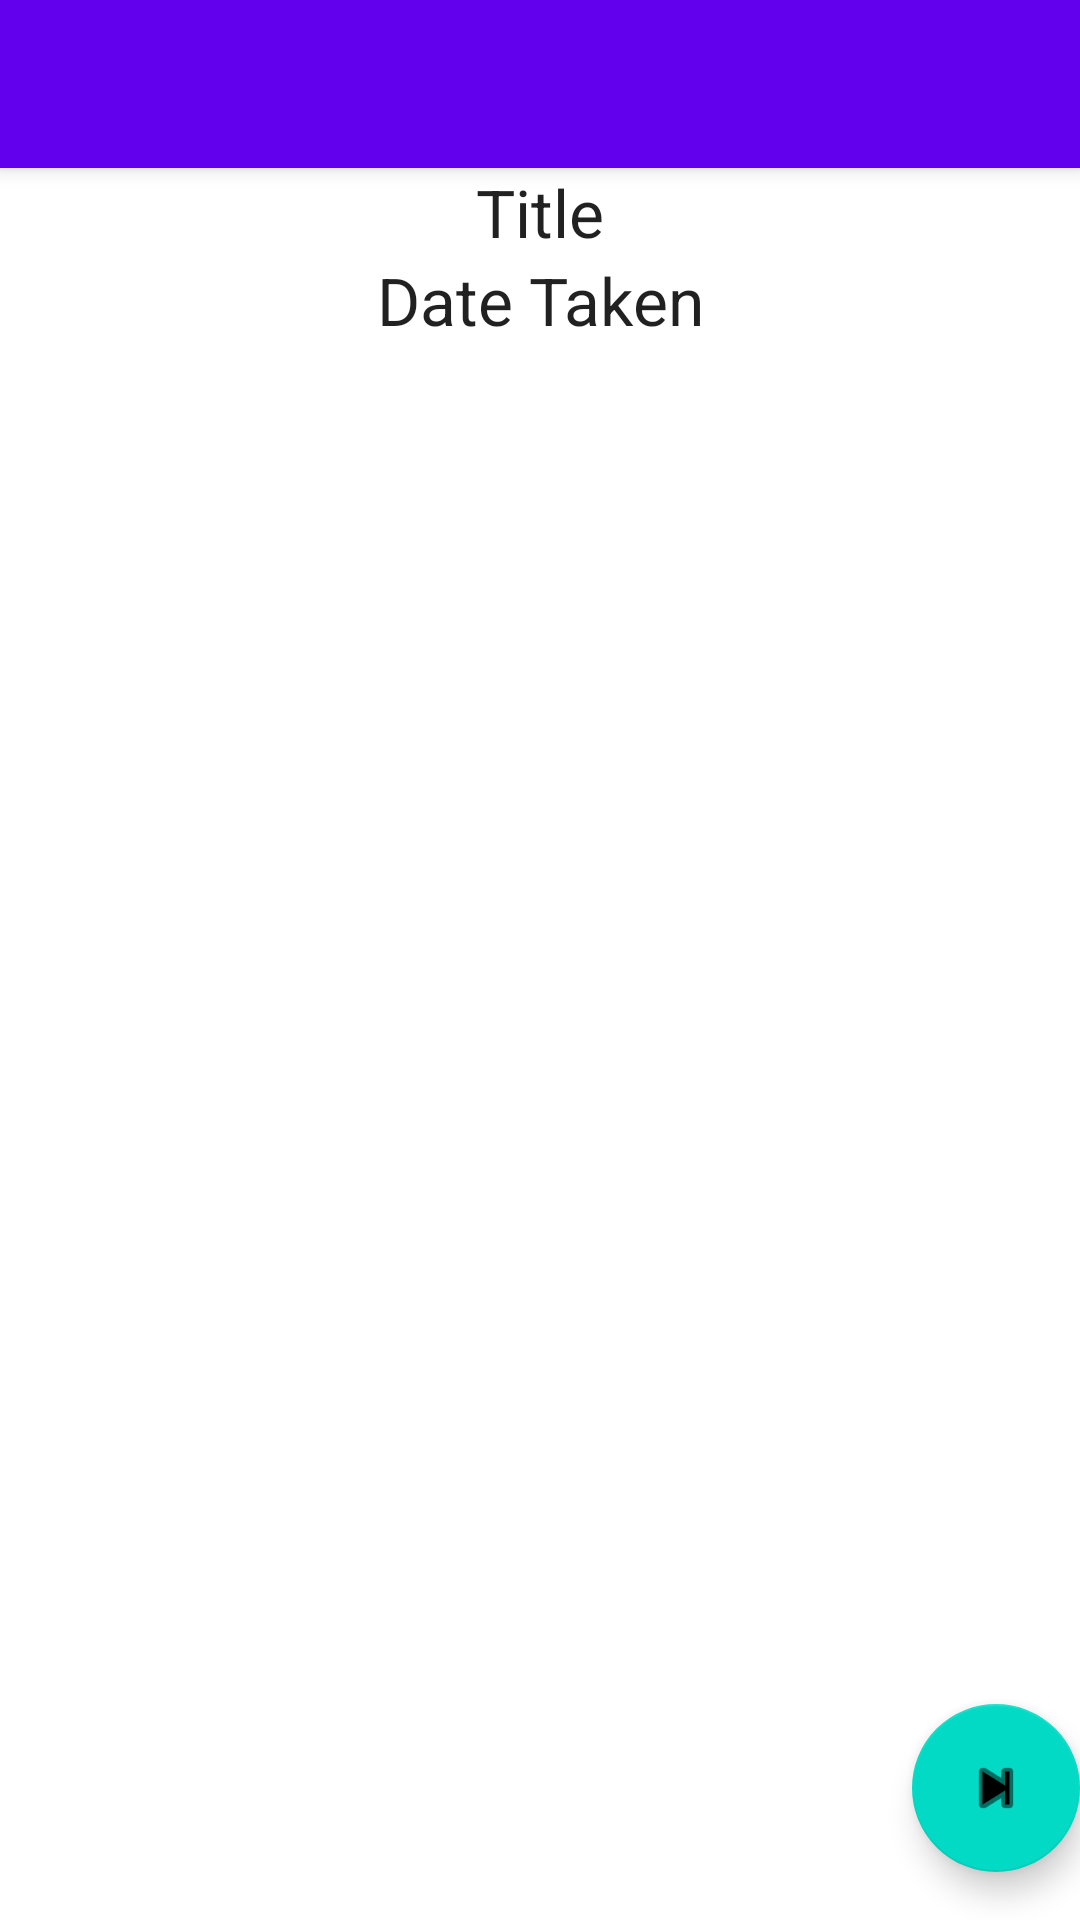

This screen was rendered from an Android layout file. Write that file and the resources it references.
<!-- AndroidManifest.xml: activity theme Theme.WebServicesFun.NoActionBar -->
<!-- res/layout/activity_main.xml -->
<?xml version="1.0" encoding="utf-8"?>
<androidx.coordinatorlayout.widget.CoordinatorLayout xmlns:android="http://schemas.android.com/apk/res/android"
    xmlns:app="http://schemas.android.com/apk/res-auto"
    xmlns:tools="http://schemas.android.com/tools"
    android:layout_width="match_parent"
    android:layout_height="match_parent"
    tools:context=".MainActivity">

    <com.google.android.material.appbar.AppBarLayout
        android:layout_width="match_parent"
        android:layout_height="wrap_content"
        android:theme="@style/Theme.WebServicesFun.AppBarOverlay">

        <androidx.appcompat.widget.Toolbar
            android:id="@+id/toolbar"
            android:layout_width="match_parent"
            android:layout_height="?attr/actionBarSize"
            android:background="?attr/colorPrimary"
            app:popupTheme="@style/Theme.WebServicesFun.PopupOverlay" />

    </com.google.android.material.appbar.AppBarLayout>

    <com.google.android.material.floatingactionbutton.FloatingActionButton
        android:id="@+id/fab"
        android:layout_width="wrap_content"
        android:layout_height="wrap_content"
        android:layout_gravity="bottom|end"
        android:layout_marginEnd="@dimen/fab_margin"
        android:layout_marginBottom="16dp"
        app:srcCompat="@android:drawable/ic_media_next" />

    <include layout="@layout/content_main" />

</androidx.coordinatorlayout.widget.CoordinatorLayout>
<!-- res/layout/content_main.xml (included above) -->
<?xml version="1.0" encoding="utf-8"?>
<androidx.constraintlayout.widget.ConstraintLayout xmlns:android="http://schemas.android.com/apk/res/android"
    xmlns:app="http://schemas.android.com/apk/res-auto"
    xmlns:tools="http://schemas.android.com/tools"
    android:layout_width="match_parent"
    android:layout_height="match_parent"
    app:layout_behavior="@string/appbar_scrolling_view_behavior">

    <ImageView
        android:id="@+id/imageView"
        android:layout_width="0dp"
        android:layout_height="0dp"
        android:scaleType="fitCenter"
        app:layout_constraintBottom_toBottomOf="parent"
        app:layout_constraintEnd_toEndOf="parent"
        app:layout_constraintHorizontal_bias="0.5"
        app:layout_constraintStart_toStartOf="parent"
        app:layout_constraintTop_toBottomOf="@+id/dateTakenTextView"
        tools:srcCompat="@tools:sample/avatars" />

    <TextView
        android:id="@+id/dateTakenTextView"
        android:layout_width="wrap_content"
        android:layout_height="wrap_content"
        android:layout_marginStart="16dp"
        android:layout_marginEnd="16dp"
        android:text="Date Taken"
        android:textAppearance="@style/TextAppearance.AppCompat.Large"
        app:layout_constraintBottom_toTopOf="@+id/imageView"
        app:layout_constraintEnd_toEndOf="parent"
        app:layout_constraintHorizontal_bias="0.5"
        app:layout_constraintStart_toStartOf="parent"
        app:layout_constraintTop_toBottomOf="@+id/titleTextView" />

    <TextView
        android:id="@+id/titleTextView"
        android:layout_width="wrap_content"
        android:layout_height="wrap_content"
        android:layout_marginStart="16dp"
        android:layout_marginEnd="16dp"
        android:text="Title"
        android:textAppearance="@style/TextAppearance.AppCompat.Large"
        app:layout_constraintBottom_toTopOf="@+id/dateTakenTextView"
        app:layout_constraintEnd_toEndOf="parent"
        app:layout_constraintHorizontal_bias="0.5"
        app:layout_constraintStart_toStartOf="parent"
        app:layout_constraintTop_toTopOf="parent" />

    <ProgressBar
        android:id="@+id/progressBar"
        style="?android:attr/progressBarStyle"
        android:layout_width="wrap_content"
        android:layout_height="wrap_content"
        android:layout_marginStart="16dp"
        android:layout_marginTop="16dp"
        android:layout_marginEnd="16dp"
        android:layout_marginBottom="16dp"
        android:visibility="gone"
        app:layout_constraintBottom_toBottomOf="@+id/imageView"
        app:layout_constraintEnd_toEndOf="@+id/imageView"
        app:layout_constraintStart_toStartOf="@+id/imageView"
        app:layout_constraintTop_toTopOf="@+id/imageView" />
</androidx.constraintlayout.widget.ConstraintLayout>
<!-- resources referenced by this layout -->
<resources>
  <style name="Theme.WebServicesFun.AppBarOverlay" parent="ThemeOverlay.AppCompat.Dark.ActionBar" />
  <style name="Theme.WebServicesFun.PopupOverlay" parent="ThemeOverlay.AppCompat.Light" />
  <style name="Theme.WebServicesFun.NoActionBar">
          <item name="windowActionBar">false</item>
          <item name="windowNoTitle">true</item>
      </style>
</resources>
